The GitHub repository AlexPetrusca/ShutterMate_ML contains a labelled image folder "piece_types_contrast" with 6 categories: bishop, king, knight, pawn, queen, rook. Examples follow, each with its label.

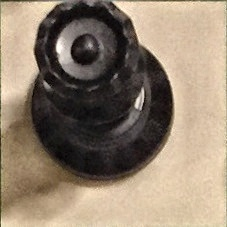
Label: queen

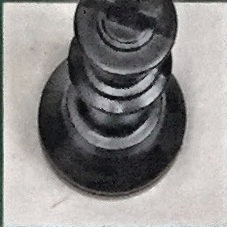
Label: king

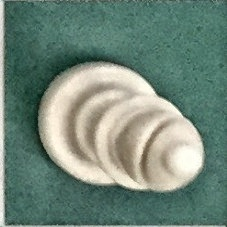
Label: bishop

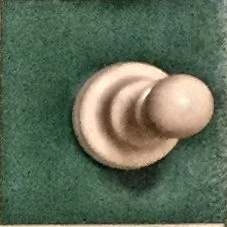
Label: pawn

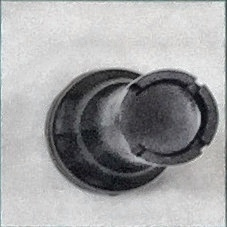
Label: rook

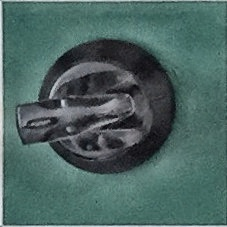
Label: knight
